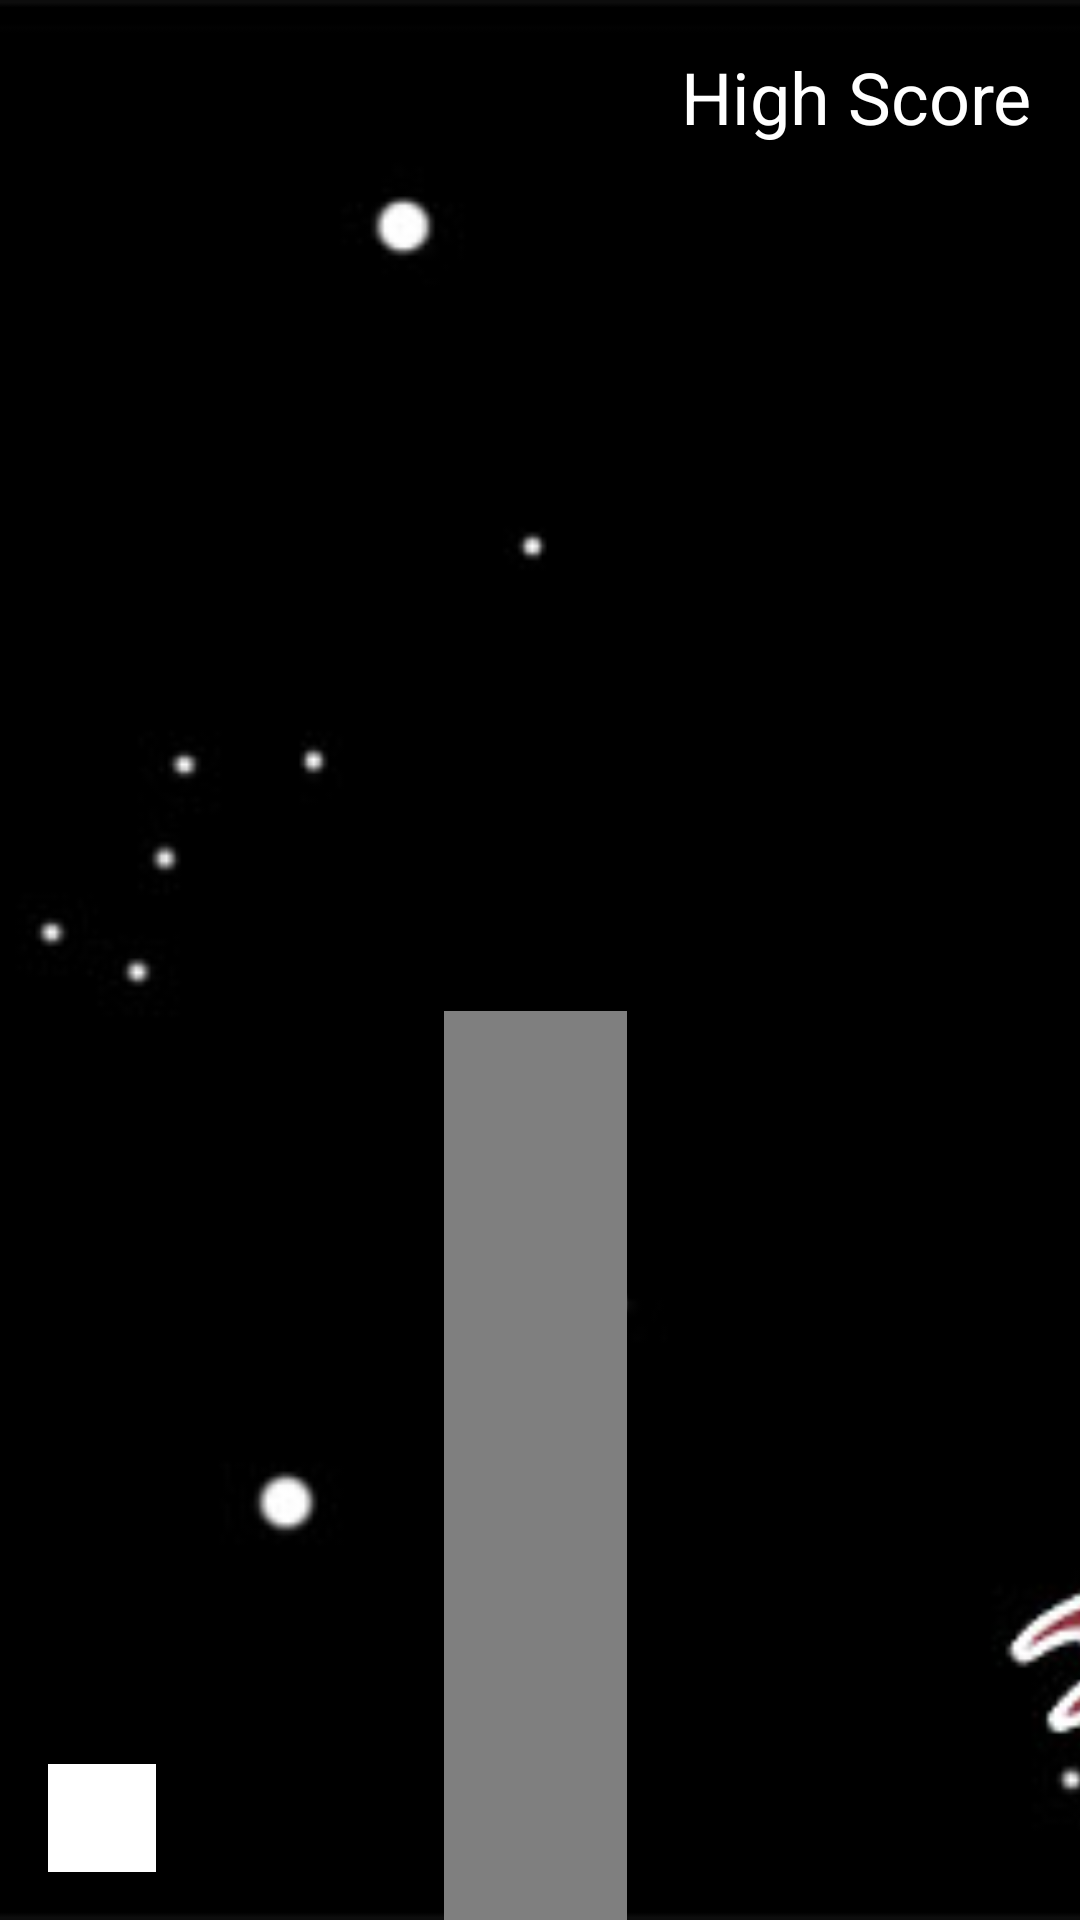

Reconstruct the res/layout file that produces this screen, plus the resources it refers to.
<!-- AndroidManifest.xml: activity theme AppTheme.noActionBar -->
<!-- res/layout/activity_main.xml -->
<?xml version="1.0" encoding="utf-8"?>
<RelativeLayout xmlns:android="http://schemas.android.com/apk/res/android"
    xmlns:app="http://schemas.android.com/apk/res-auto"
    xmlns:tools="http://schemas.android.com/tools"
    android:layout_width="match_parent"
    android:layout_height="match_parent"
    tools:context=".MainActivity">


    <ImageView
        android:layout_width="match_parent"
        android:layout_height="match_parent"
        android:scaleType="centerCrop"
        android:src="@drawable/mainscreen" />

    <TextView
        android:id="@+id/PlayTextView"
        android:layout_width="170dp"
        android:layout_height="105dp"
        android:layout_alignParentStart="true"
        android:layout_alignParentTop="true"
        android:layout_alignParentEnd="true"
        android:layout_alignParentBottom="true"
        android:layout_marginStart="280dp"
        android:layout_marginTop="209dp"
        android:layout_marginEnd="281dp"
        android:layout_marginBottom="96dp"
        android:text="Play"
        android:textColor="#FF0000"
        android:textSize="64sp" />

    <TextView
        android:layout_width="wrap_content"
        android:layout_height="wrap_content"
        android:text="High Score"
        android:textSize="24sp"
        android:id="@+id/HighScoreTextView"
        android:textColor="#ffffff"
        android:layout_margin="16dp"
        android:layout_alignParentRight="true"/>
    <ImageView
        android:layout_width="36dp"
        android:layout_height="36dp"
        android:layout_alignParentBottom="true"
        android:layout_margin="16dp"
        android:id="@+id/VolumeControlImageView"
        android:src="@drawable/ic_baseline_volume_up_24"
        android:background="#ffff"/>

    <com.google.android.gms.ads.AdView
        android:id="@+id/adView"
        android:layout_width="wrap_content"
        android:layout_height="75dp"
        android:layout_alignParentStart="true"
        android:layout_alignParentTop="true"
        android:layout_alignParentEnd="true"
        android:layout_alignParentBottom="true"
        android:layout_marginStart="209dp"
        android:layout_marginTop="337dp"
        android:layout_marginEnd="212dp"
        android:layout_marginBottom="0dp"
        android:visibility="visible"
        app:adSize="BANNER"
        app:adUnitId="ca-app-pub-3940256099942544/6300978111"
        tools:visibility="visible"></com.google.android.gms.ads.AdView>

    <ImageView
        android:id="@+id/imageView"
        android:layout_width="424dp"
        android:layout_height="248dp"
        android:layout_alignParentStart="true"
        android:layout_alignParentTop="true"
        android:layout_alignParentEnd="true"
        android:layout_alignParentBottom="true"
        android:layout_marginStart="153dp"
        android:layout_marginTop="7dp"
        android:layout_marginEnd="154dp"
        android:layout_marginBottom="156dp"
        app:srcCompat="@drawable/title" />

    <ImageView
        android:id="@+id/imageView2"
        android:layout_width="251dp"
        android:layout_height="136dp"
        android:layout_alignParentStart="true"
        android:layout_alignParentTop="true"
        android:layout_alignParentEnd="true"
        android:layout_alignParentBottom="true"
        android:layout_marginStart="239dp"
        android:layout_marginTop="195dp"
        android:layout_marginEnd="241dp"
        android:layout_marginBottom="80dp"
        app:srcCompat="@drawable/startbutton" />



</RelativeLayout>
<!-- resources referenced by this layout -->
<resources>
  <!-- drawable historybutton: jpg bitmap (drawable-v24, 32132 bytes) -->
  <!-- drawable mainscreen: jpg bitmap (drawable-v24, 28897 bytes) -->
  <!-- drawable startbutton: png bitmap (drawable-v24, 478130 bytes) -->
  <style name="AppTheme.noActionBar">
          <item name="windowNoTitle"> true </item>
          <item name="windowActionBar">false</item>
      </style>
</resources>
